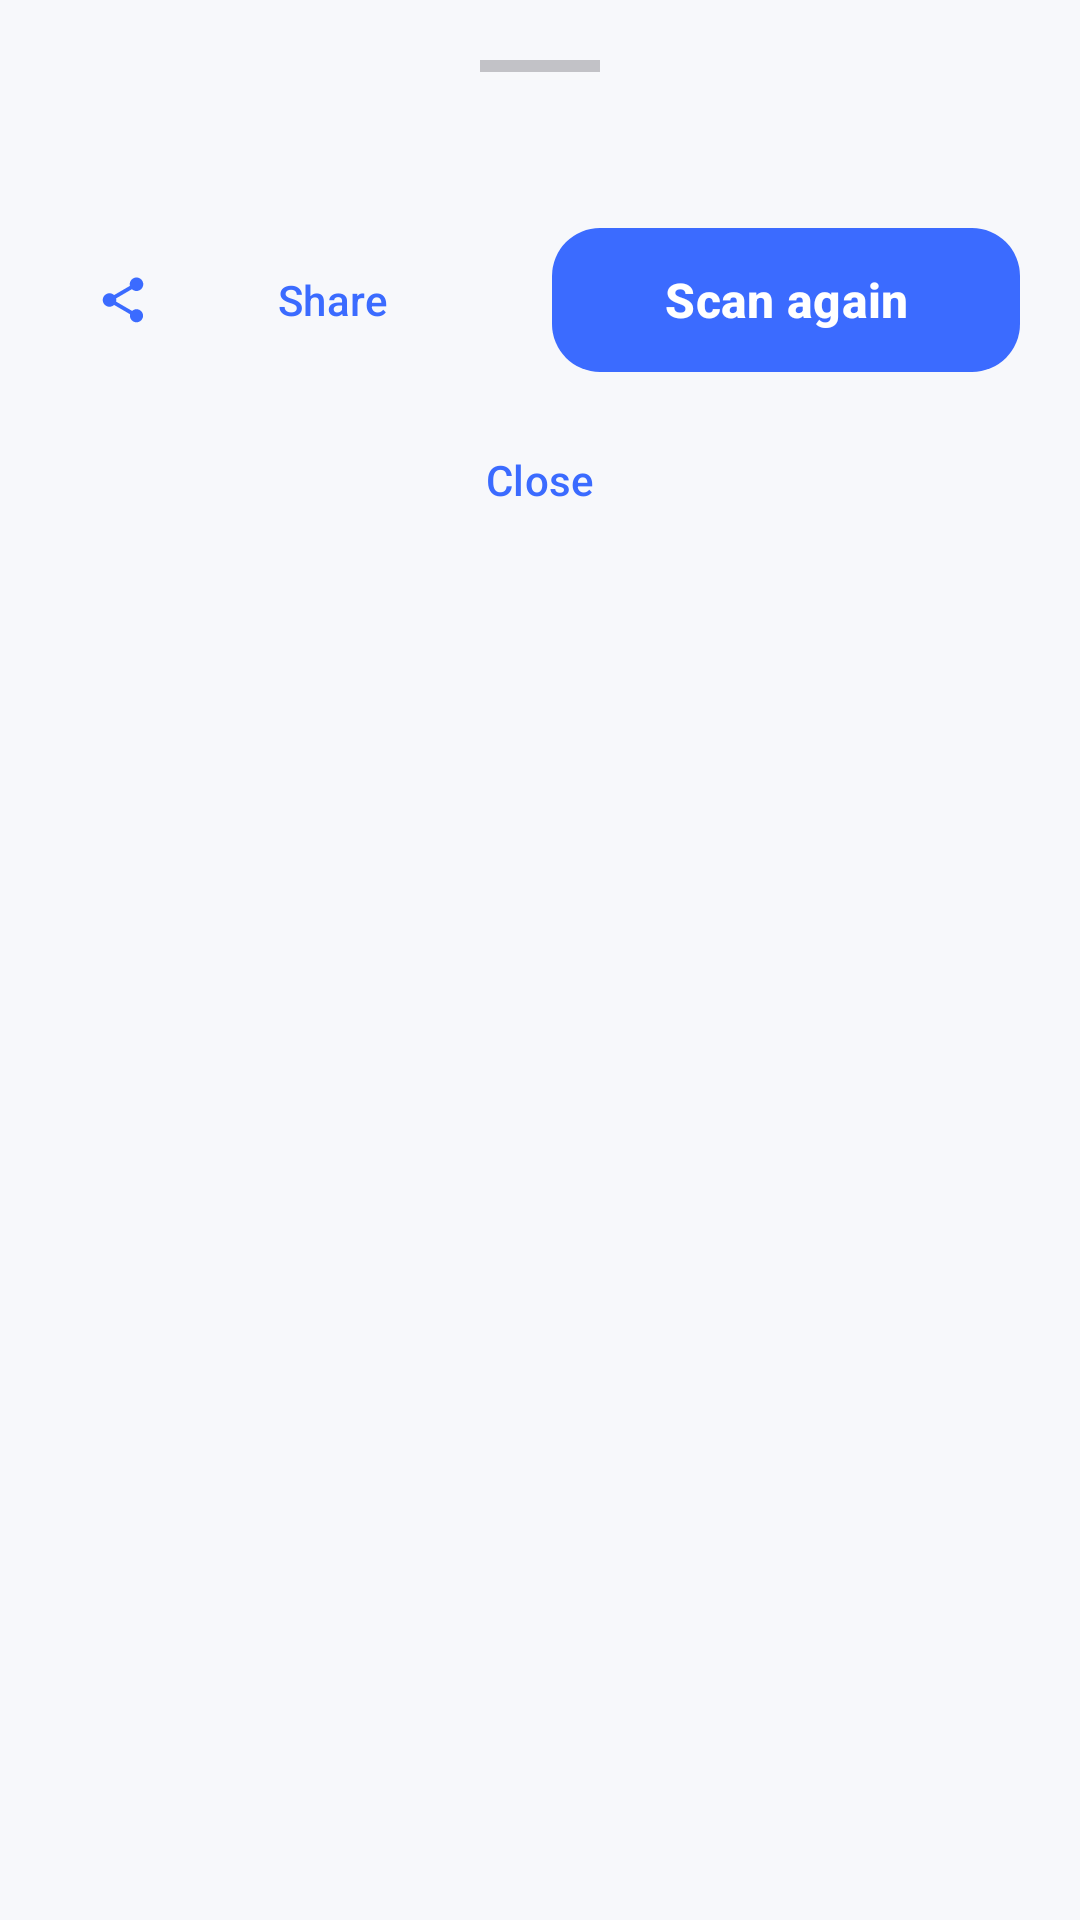

Reconstruct the res/layout file that produces this screen, plus the resources it refers to.
<!-- AndroidManifest.xml: application theme Theme.QRScanner -->
<!-- res/layout/bottom_sheet_result.xml -->
<?xml version="1.0" encoding="utf-8"?>
<androidx.core.widget.NestedScrollView xmlns:android="http://schemas.android.com/apk/res/android"
    xmlns:app="http://schemas.android.com/apk/res-auto"
    android:layout_width="match_parent"
    android:layout_height="wrap_content"
    android:padding="20dp">

    <LinearLayout
        android:layout_width="match_parent"
        android:layout_height="wrap_content"
        android:orientation="vertical">

        <View
            android:layout_width="40dp"
            android:layout_height="4dp"
            android:layout_gravity="center"
            android:layout_marginBottom="16dp"
            android:background="?attr/colorOnSurfaceVariant"
            android:alpha="0.3" />

        <TextView
            android:id="@+id/tv_title"
            style="@style/TextAppearance.Headline"
            android:layout_width="match_parent"
            android:layout_height="wrap_content"
            android:textSize="22sp"
            android:visibility="gone" />

        <TextView
            android:id="@+id/banner_unsafe"
            android:layout_width="match_parent"
            android:layout_height="wrap_content"
            android:layout_marginTop="8dp"
            android:padding="10dp"
            android:background="#22E5484D"
            android:textColor="@color/danger"
            android:textSize="13sp"
            android:visibility="gone" />

        <com.google.android.material.chip.Chip
            android:id="@+id/tv_type_label"
            style="@style/Widget.Material3.Chip.Assist.Elevated"
            android:layout_width="wrap_content"
            android:layout_height="wrap_content"
            android:layout_marginTop="12dp"
            android:text="@string/type_text"
            android:textColor="?attr/colorPrimary"
            app:chipBackgroundColor="?attr/colorPrimaryContainer"
            android:visibility="gone" />

        
        <com.google.android.material.card.MaterialCardView
            android:id="@+id/card_text_content"
            style="@style/Widget.CardSurface"
            android:layout_width="match_parent"
            android:layout_height="wrap_content"
            android:layout_marginTop="12dp"
            android:visibility="gone">

            <TextView
                android:id="@+id/tv_text_value"
                android:layout_width="match_parent"
                android:layout_height="wrap_content"
                android:padding="14dp"
                android:textIsSelectable="true"
                android:fontFamily="monospace"
                android:textSize="14sp"
                android:autoLink="web|phone|email|map"
                android:textColor="?android:textColorPrimary" />
        </com.google.android.material.card.MaterialCardView>

        
        <com.google.android.material.card.MaterialCardView
            android:id="@+id/card_wifi"
            style="@style/Widget.CardSurface"
            android:layout_width="match_parent"
            android:layout_height="wrap_content"
            android:layout_marginTop="12dp"
            android:visibility="gone">

            <LinearLayout
                android:layout_width="match_parent"
                android:layout_height="wrap_content"
                android:orientation="vertical"
                android:padding="14dp">

                <TextView
                    style="@style/TextAppearance.Caption"
                    android:layout_width="wrap_content"
                    android:layout_height="wrap_content"
                    android:text="@string/wifi_ssid" />
                <TextView
                    android:id="@+id/tv_wifi_ssid"
                    style="@style/TextAppearance.Title"
                    android:layout_width="wrap_content"
                    android:layout_height="wrap_content"
                    android:layout_marginBottom="8dp" />

                <TextView
                    style="@style/TextAppearance.Caption"
                    android:layout_width="wrap_content"
                    android:layout_height="wrap_content"
                    android:text="@string/wifi_security" />
                <TextView
                    android:id="@+id/tv_wifi_security"
                    style="@style/TextAppearance.Title"
                    android:layout_width="wrap_content"
                    android:layout_height="wrap_content"
                    android:layout_marginBottom="8dp" />

                <TextView
                    android:id="@+id/tv_wifi_hidden"
                    style="@style/TextAppearance.Caption"
                    android:layout_width="wrap_content"
                    android:layout_height="wrap_content"
                    android:textColor="@color/warning"
                    android:visibility="gone" />

                <TextView
                    android:id="@+id/tv_wifi_password_label"
                    style="@style/TextAppearance.Caption"
                    android:layout_width="wrap_content"
                    android:layout_height="wrap_content"
                    android:text="@string/wifi_password" />
                <TextView
                    android:id="@+id/tv_wifi_password"
                    style="@style/TextAppearance.Title"
                    android:layout_width="wrap_content"
                    android:layout_height="wrap_content"
                    android:fontFamily="monospace" />
            </LinearLayout>
        </com.google.android.material.card.MaterialCardView>

        
        <com.google.android.material.card.MaterialCardView
            android:id="@+id/card_contact"
            style="@style/Widget.CardSurface"
            android:layout_width="match_parent"
            android:layout_height="wrap_content"
            android:layout_marginTop="12dp"
            android:visibility="gone">

            <LinearLayout
                android:layout_width="match_parent"
                android:layout_height="wrap_content"
                android:orientation="vertical"
                android:padding="14dp">

                <TextView
                    style="@style/TextAppearance.Caption"
                    android:layout_width="wrap_content"
                    android:layout_height="wrap_content"
                    android:text="Name" />
                <TextView
                    android:id="@+id/tv_contact_name"
                    style="@style/TextAppearance.Title"
                    android:layout_width="wrap_content"
                    android:layout_height="wrap_content"
                    android:layout_marginBottom="8dp" />

                <TextView
                    style="@style/TextAppearance.Caption"
                    android:layout_width="wrap_content"
                    android:layout_height="wrap_content"
                    android:text="Organization / Title" />
                <TextView
                    android:id="@+id/tv_contact_org"
                    style="@style/TextAppearance.Body"
                    android:layout_width="wrap_content"
                    android:layout_height="wrap_content"
                    android:layout_marginBottom="8dp" />

                <TextView
                    style="@style/TextAppearance.Caption"
                    android:layout_width="wrap_content"
                    android:layout_height="wrap_content"
                    android:text="Phone" />
                <TextView
                    android:id="@+id/tv_contact_phone"
                    style="@style/TextAppearance.Body"
                    android:layout_width="wrap_content"
                    android:layout_height="wrap_content"
                    android:layout_marginBottom="8dp" />

                <TextView
                    style="@style/TextAppearance.Caption"
                    android:layout_width="wrap_content"
                    android:layout_height="wrap_content"
                    android:text="Email" />
                <TextView
                    android:id="@+id/tv_contact_email"
                    style="@style/TextAppearance.Body"
                    android:layout_width="wrap_content"
                    android:layout_height="wrap_content" />
            </LinearLayout>
        </com.google.android.material.card.MaterialCardView>

        
        <LinearLayout
            android:id="@+id/actions_container"
            android:layout_width="match_parent"
            android:layout_height="wrap_content"
            android:layout_marginTop="16dp"
            android:orientation="vertical" />

        <LinearLayout
            android:layout_width="match_parent"
            android:layout_height="wrap_content"
            android:layout_marginTop="16dp"
            android:orientation="horizontal"
            android:gravity="center_vertical">

            <com.google.android.material.button.MaterialButton
                android:id="@+id/btn_share_all"
                style="@style/Widget.ActionButton"
                android:layout_width="0dp"
                android:layout_height="wrap_content"
                android:layout_weight="1"
                android:text="@string/action_share"
                app:icon="@drawable/ic_share" />

            <com.google.android.material.button.MaterialButton
                android:id="@+id/btn_scan_again"
                style="@style/Widget.PrimaryButton"
                android:layout_width="0dp"
                android:layout_height="wrap_content"
                android:layout_weight="1"
                android:layout_marginStart="8dp"
                android:text="@string/result_open_again" />
        </LinearLayout>

        <com.google.android.material.button.MaterialButton
            android:id="@+id/btn_close"
            style="@style/Widget.ActionButton"
            android:layout_width="match_parent"
            android:layout_height="wrap_content"
            android:layout_marginTop="8dp"
            android:text="@string/result_close" />

    </LinearLayout>
</androidx.core.widget.NestedScrollView>
<!-- resources referenced by this layout -->
<resources>
  <color name="danger">#E5484D</color>
  <color name="warning">#F5A623</color>
  <!-- drawable ic_share (drawable) -->
  <vector xmlns:android="http://schemas.android.com/apk/res/android"
      android:width="24dp"
      android:height="24dp"
      android:viewportWidth="24"
      android:viewportHeight="24">
      <path android:fillColor="@android:color/white" android:pathData="M18,16.08c-0.76,0 -1.44,0.3 -1.96,0.77L8.91,12.7c0.05,-0.23 0.09,-0.46 0.09,-0.7s-0.04,-0.47 -0.09,-0.7l7.05,-4.11c0.54,0.5 1.25,0.81 2.04,0.81 1.66,0 3,-1.34 3,-3s-1.34,-3 -3,-3 -3,1.34 -3,3c0,0.24 0.04,0.47 0.09,0.7L8.04,9.81C7.5,9.31 6.79,9 6,9c-1.66,0 -3,1.34 -3,3s1.34,3 3,3c0.79,0 1.5,-0.31 2.04,-0.81l7.12,4.16c-0.05,0.21 -0.08,0.43 -0.08,0.65 0,1.61 1.31,2.92 2.92,2.92 1.61,0 2.92,-1.31 2.92,-2.92s-1.31,-2.92 -2.92,-2.92z"/>
  </vector>
  <string name="action_share">Share</string>
  <string name="result_close">Close</string>
  <string name="result_open_again">Scan again</string>
  <string name="type_text">Text</string>
  <string name="wifi_password">Password</string>
  <string name="wifi_security">Security</string>
  <string name="wifi_ssid">Network name</string>
  <style name="TextAppearance.Body" parent="TextAppearance.Material3.BodyMedium">
          <item name="android:textColor">?android:textColorPrimary</item>
      </style>
  <style name="TextAppearance.Caption" parent="TextAppearance.Material3.BodySmall">
          <item name="android:textColor">?android:textColorSecondary</item>
      </style>
  <style name="TextAppearance.Headline" parent="TextAppearance.Material3.HeadlineMedium">
          <item name="android:textColor">?android:textColorPrimary</item>
          <item name="fontFamily">sans-serif-medium</item>
          <item name="android:fontFamily">sans-serif-medium</item>
      </style>
  <style name="TextAppearance.Title" parent="TextAppearance.Material3.TitleMedium">
          <item name="android:textColor">?android:textColorPrimary</item>
      </style>
  <style name="Widget.ActionButton" parent="Widget.Material3.Button.TextButton">
          <item name="cornerRadius">12dp</item>
          <item name="android:minHeight">48dp</item>
          <item name="android:textSize">14sp</item>
          <item name="iconPadding">8dp</item>
      </style>
  <style name="Widget.CardSurface" parent="Widget.Material3.CardView.Filled">
          <item name="cardCornerRadius">24dp</item>
          <item name="cardElevation">2dp</item>
          <item name="cardBackgroundColor">?attr/colorSurface</item>
      </style>
  <style name="Widget.PrimaryButton" parent="Widget.Material3.Button">
          <item name="cornerRadius">16dp</item>
          <item name="android:minHeight">56dp</item>
          <item name="android:textSize">16sp</item>
          <item name="android:textStyle">bold</item>
          <item name="backgroundTint">@color/brand_primary</item>
      </style>
  <color name="brand_primary">#3B6BFF</color>
  <color name="brand_primary_dark">#1E3FCC</color>
  <color name="brand_secondary">#7B61FF</color>
  <color name="brand_accent">#FF6B9D</color>
  <color name="bg_light">#F7F8FB</color>
  <color name="surface_light">#FFFFFF</color>
  <color name="text_primary_light">#0F1222</color>
  <color name="text_secondary_light">#5A6175</color>
  <style name="Shape.Small" parent="">
          <item name="cornerFamily">rounded</item>
          <item name="cornerSize">12dp</item>
      </style>
  <style name="Shape.Medium" parent="">
          <item name="cornerFamily">rounded</item>
          <item name="cornerSize">20dp</item>
      </style>
  <style name="Shape.Large" parent="">
          <item name="cornerFamily">rounded</item>
          <item name="cornerSize">28dp</item>
      </style>
</resources>
